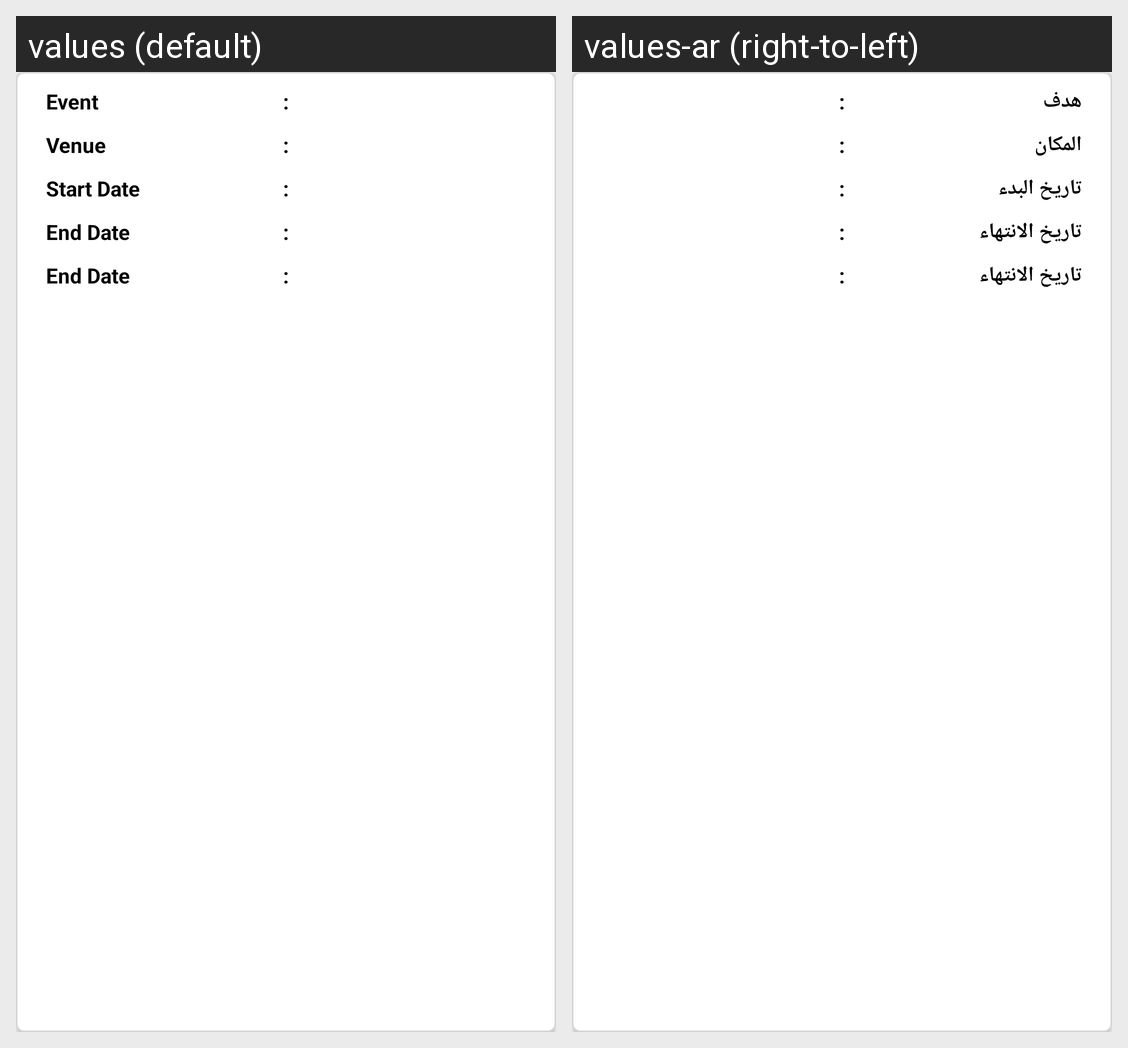

Strings drawn on this Android screen and how each of the app's shown locales translates them:
Android screen res/layout/notification_list_row.xml rendered under 2 locales, left to right: values (default), values-ar (right-to-left). Device: Nexus 5 (rendered at 1080×1920; each locale shown at half size, 540×960, under a caption strip naming it); theme AppTheme.
Strings drawn on this screen, with the default value and each locale's value (text and hints the layout hard-codes, and strings that could not be matched under every locale, appear in the picture but are not listed):

event
  values: Event
  values-ar: هدف

divide
  values: :
  values-ar: :  [not translated; the default value is used]

venue
  values: Venue
  values-ar: المكان

start_date
  values: Start Date
  values-ar: تاريخ البدء

end_date
  values: End Date
  values-ar: تاريخ الانتهاء
